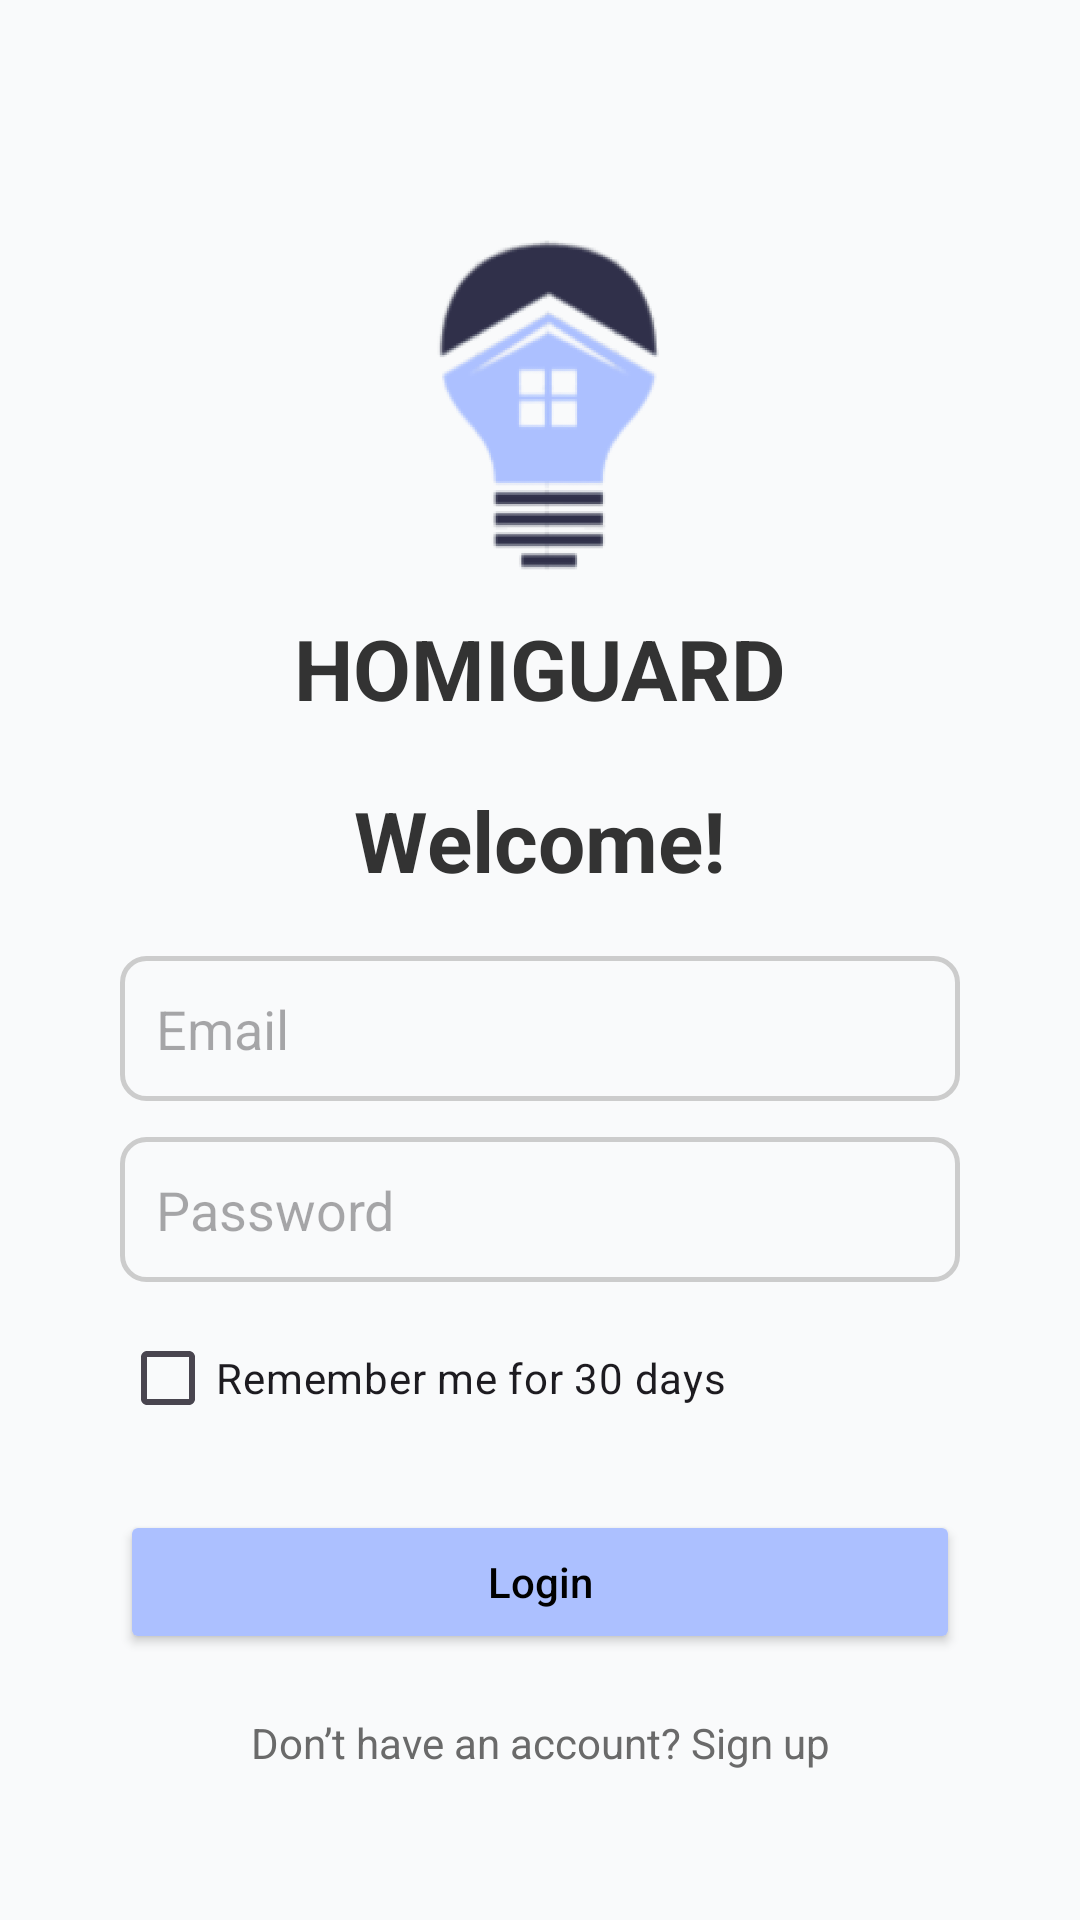

Android layout source for this screen:
<!-- AndroidManifest.xml: application theme Theme.HomiGuard -->
<!-- res/layout/activity_login.xml -->
<?xml version="1.0" encoding="utf-8"?>
<androidx.constraintlayout.widget.ConstraintLayout
    xmlns:android="http://schemas.android.com/apk/res/android"
    xmlns:app="http://schemas.android.com/apk/res-auto"
    xmlns:tools="http://schemas.android.com/tools"
    android:id="@+id/main"
    android:layout_width="match_parent"
    android:layout_height="match_parent"
    android:background="#F9FAFB"
    tools:context=".LoginActivity">

    
    <ImageView
        android:id="@+id/logoImage"
        android:layout_width="0dp"
        android:layout_height="0dp"
        android:layout_marginTop="60dp"
        android:src="@drawable/logo"
        android:contentDescription="Logo"
        app:layout_constraintWidth_percent="0.4"
        app:layout_constraintDimensionRatio="1:1"
        app:layout_constraintTop_toTopOf="parent"
        app:layout_constraintStart_toStartOf="parent"
        app:layout_constraintEnd_toEndOf="parent" />

    
    <TextView
        android:id="@+id/homiguard"
        android:layout_width="wrap_content"
        android:layout_height="wrap_content"
        android:text="HOMIGUARD"
        android:textSize="28sp"
        android:textStyle="bold"
        android:textColor="#333333"
        android:fontFamily=""
        app:layout_constraintTop_toBottomOf="@id/logoImage"
        app:layout_constraintStart_toStartOf="parent"
        app:layout_constraintEnd_toEndOf="parent" />

    
    <TextView
        android:id="@+id/titleText"
        android:layout_width="wrap_content"
        android:layout_height="wrap_content"
        android:text="Welcome!"
        android:textSize="28sp"
        android:textStyle="bold"
        android:textColor="#333333"
        app:layout_constraintTop_toBottomOf="@id/homiguard"
        app:layout_constraintStart_toStartOf="parent"
        app:layout_constraintEnd_toEndOf="parent"
        android:layout_marginTop="20dp"/>

    
    <EditText
        android:id="@+id/emailInput"
        android:layout_width="0dp"
        android:layout_height="wrap_content"
        android:hint="Email"
        android:inputType="textEmailAddress"
        android:backgroundTint="#CCCCCC"
        android:background="@drawable/form_bg"
        android:padding="12dp"
        app:layout_constraintTop_toBottomOf="@id/titleText"
        app:layout_constraintStart_toStartOf="parent"
        app:layout_constraintEnd_toEndOf="parent"
        android:layout_marginHorizontal="40dp"
        android:layout_marginTop="20dp"/>

    
    <EditText
        android:id="@+id/passwordInput"
        android:layout_width="0dp"
        android:layout_height="wrap_content"
        android:hint="Password"
        android:inputType="textPassword"
        android:backgroundTint="#CCCCCC"
        android:background="@drawable/form_bg"
        android:padding="12dp"
        app:layout_constraintTop_toBottomOf="@id/emailInput"
        app:layout_constraintStart_toStartOf="parent"
        app:layout_constraintEnd_toEndOf="parent"
        android:layout_marginHorizontal="40dp"
        android:layout_marginTop="12dp"/>

    
    <CheckBox
        android:id="@+id/rememberMeCheck"
        android:layout_width="wrap_content"
        android:layout_height="wrap_content"
        android:text="Remember me for 30 days"
        app:layout_constraintTop_toBottomOf="@id/passwordInput"
        app:layout_constraintStart_toStartOf="@id/passwordInput"
        android:layout_marginTop="8dp"/>

    
    <Button
        android:id="@+id/loginButton"
        android:layout_width="0dp"
        android:layout_height="wrap_content"
        android:text="Login"
        android:textAllCaps="false"
        android:backgroundTint="@color/jordyblue"
        android:textColor="@color/black"
        android:padding="12dp"
        android:layout_marginHorizontal="40dp"
        app:layout_constraintTop_toBottomOf="@id/rememberMeCheck"
        app:layout_constraintStart_toStartOf="parent"
        app:layout_constraintEnd_toEndOf="parent"
        android:layout_marginTop="20dp"/>

    
    <TextView
        android:id="@+id/signUpText"
        android:layout_width="wrap_content"
        android:layout_height="wrap_content"
        android:text="Don’t have an account? Sign up"
        android:textColor="#6A6A6A"
        android:textSize="14sp"
        app:layout_constraintTop_toBottomOf="@id/loginButton"
        app:layout_constraintStart_toStartOf="parent"
        app:layout_constraintEnd_toEndOf="parent"
        android:layout_marginTop="20dp"/>

</androidx.constraintlayout.widget.ConstraintLayout>
<!-- resources referenced by this layout -->
<resources>
  <color name="black">#FF000000</color>
  <color name="jordyblue">#ACC0FF</color>
  <!-- drawable form_bg (drawable) -->
  <?xml version="1.0" encoding="utf-8"?>
  <selector xmlns:android="http://schemas.android.com/apk/res/android">
      
      <item android:state_focused="true">
          <shape android:shape="rectangle">
              <solid android:color="@android:color/transparent" />
              <size android:height="48dp" />
              <stroke android:width="2dp" android:color="@color/jordyblue" />
              <corners android:radius="8dp" />
          </shape>
      </item>
  
      
      <item>
          <shape android:shape="rectangle">
              <solid android:color="@android:color/transparent" />
              <size android:height="48dp" />
              <stroke android:width="1.5dp" android:color="#DDDDDD" />
              <corners android:radius="8dp" />
          </shape>
      </item>
  </selector>
  <!-- drawable logo: png bitmap (drawable, 43747 bytes) -->
  <style name="Theme.HomiGuard" parent="Base.Theme.HomiGuard" />
  <style name="Base.Theme.HomiGuard" parent="Theme.Material3.DayNight.NoActionBar">
          
          
      </style>
</resources>
